The GitHub repository rittikaadhikari/CU-Recycle contains a labelled image folder "dataset" with 2 categories: recycle, trash. Examples follow, each with its label.

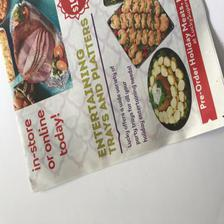
Label: trash

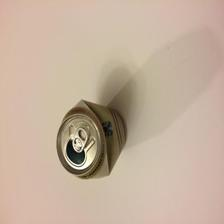
Label: recycle

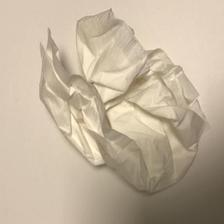
Label: trash

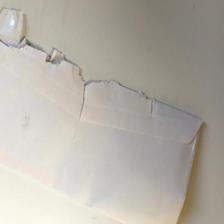
Label: recycle

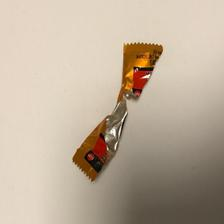
Label: trash

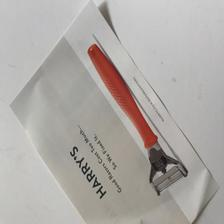
Label: recycle
